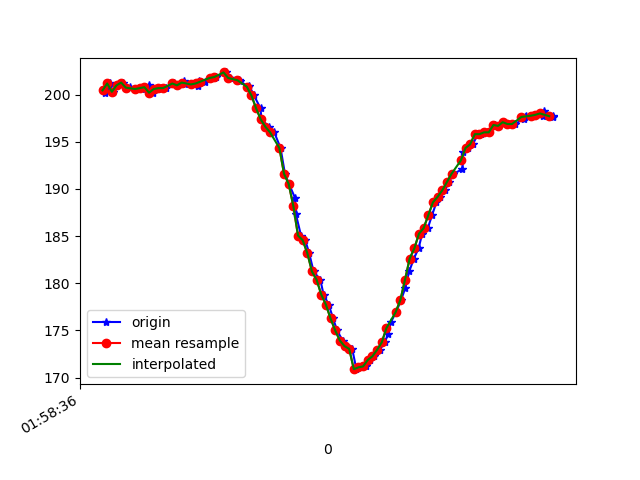

The table this chart was drawn from, first rows:
1617760716651, 456353335661146, 200.19531, -257.8125, -68.06641
1617760716659, 456353354798003, 200.7, -258.5, -68.75
1617760716672, 456353374270595, 201.2, -257.2, -66.99
1617760716685, 456353393346410, 200.3, -258, -68.36
1617760716705, 456353412452746, 201, -257.7, -67.97
1617760716726, 456353431467519, 201.3, -257.4, -68.36
1617760716743, 456353450451770, 200.7, -257.3, -68.26
1617760716759, 456353469527584, 200.8, -256.7, -67.68
1617760716783, 456353488817048, 200.6, -258.3, -67.97
1617760716801, 456353507831821, 200.7, -257.3, -67.97
1617760716821, 456353526816072, 200.6, -257.2, -67.58
1617760716838, 456353545983451, 201, -257.1, -68.46
1617760716856, 456353565059266, 200.2, -257.5, -68.26
1617760716878, 456353584165602, 200.6, -257.7, -67.68
1617760716893, 456353603271938, 200.7, -257.3, -68.26
1617760716912, 456353622347753, 200.7, -257.7, -67.68
1617760716947, 456353641728781, 201.2, -257.4, -68.36
1617760716966, 456353660926681, 201, -257.2, -67.87
1617760716992, 456353679941453, 201.5, -257.5, -68.46
1617760716996, 456353699719258, 201.1, -256.7, -67.68
1617760717027, 456353718520381, 201.1, -257.1, -67.97
1617760717049, 456353738237144, 200.9, -256.9, -67.68
1617760717053, 456353757374001, 201.5, -256.4, -67.87
1617760717079, 456353776632944, 201.4, -255.7, -67.29
1617760717119, 456353796013972, 201.8, -255.8, -67.19
1617760717123, 456353815089787, 201.9, -255.2, -66.89
1617760717126, 456353834226644, 201.9, -254, -66.02
1617760717169, 456353853546630, 202.3, -252.4, -65.82
1617760717185, 456353872744530, 201.8, -250.7, -64.75
1617760717189, 456353892278164, 201.8, -248, -64.26
1617760717227, 456353911262415, 201.6, -244.6, -61.72
1617760717230, 456353930399273, 201.5, -240.8, -60.06
1617760717267, 456353949841343, 200.8, -236.6, -55.86
1617760717271, 456353968734031, 200.9, -231.7, -52.05
1617760717291, 456353988328708, 199.9, -228.4, -47.46
1617760717319, 456354007221395, 198.5, -224.4, -39.55
1617760717323, 456354026480337, 197.4, -222, -32.91
1617760717355, 456354045708759, 196.6, -220.1, -24.41
1617760717378, 456354064906659, 196, -220, -19.63
1617760717405, 456354103241417, 194.3, -220, -14.45
1617760717424, 456354122408796, 191.6, -222, -8.789
1617760717441, 456354141637217, 190.5, -222.2, -7.129
1617760717467, 456354160835117, 189.1, -222.4, -5.762
1617760717471, 456354180529850, 187.3, -223.1, -3.027
1617760717493, 456354199666707, 185.1, -223.8, -1.562
1617760717511, 456354218803565, 184.6, -224, 0.0
1617760717528, 456354238001465, 183.2, -224.8, -0.4883
1617760717547, 456354257107801, 181.2, -225.0, 0.0
1617760717576, 456354276336223, 180.4, -224.9, 1.172
1617760717590, 456354295076303, 178.8, -225.3, 1.172
1617760717612, 456354314274203, 177.7, -225.1, 0.3906
1617760717631, 456354333411061, 176.3, -224.7, -1.172
1617760717648, 456354352639482, 175.0, -223.8, -5.078
1617760717672, 456354371776340, 173.9, -222.8, -10.94
1617760717687, 456354390699548, 173.3, -222.2, -15.04
1617760717713, 456354413682090, 173, -222.2, -16.41
1617760717731, 456354432971554, 170.9, -222.5, -16.21
1617760717750, 456354452108412, 171.1, -222.3, -16.21
1617760717774, 456354470512758, 171.2, -222.3, -16.8
1617760717790, 456354490198999, 171.9, -222.5, -18.95
1617760717807, 456354509152729, 172.3, -221.9, -21.97
... 40 more rows
